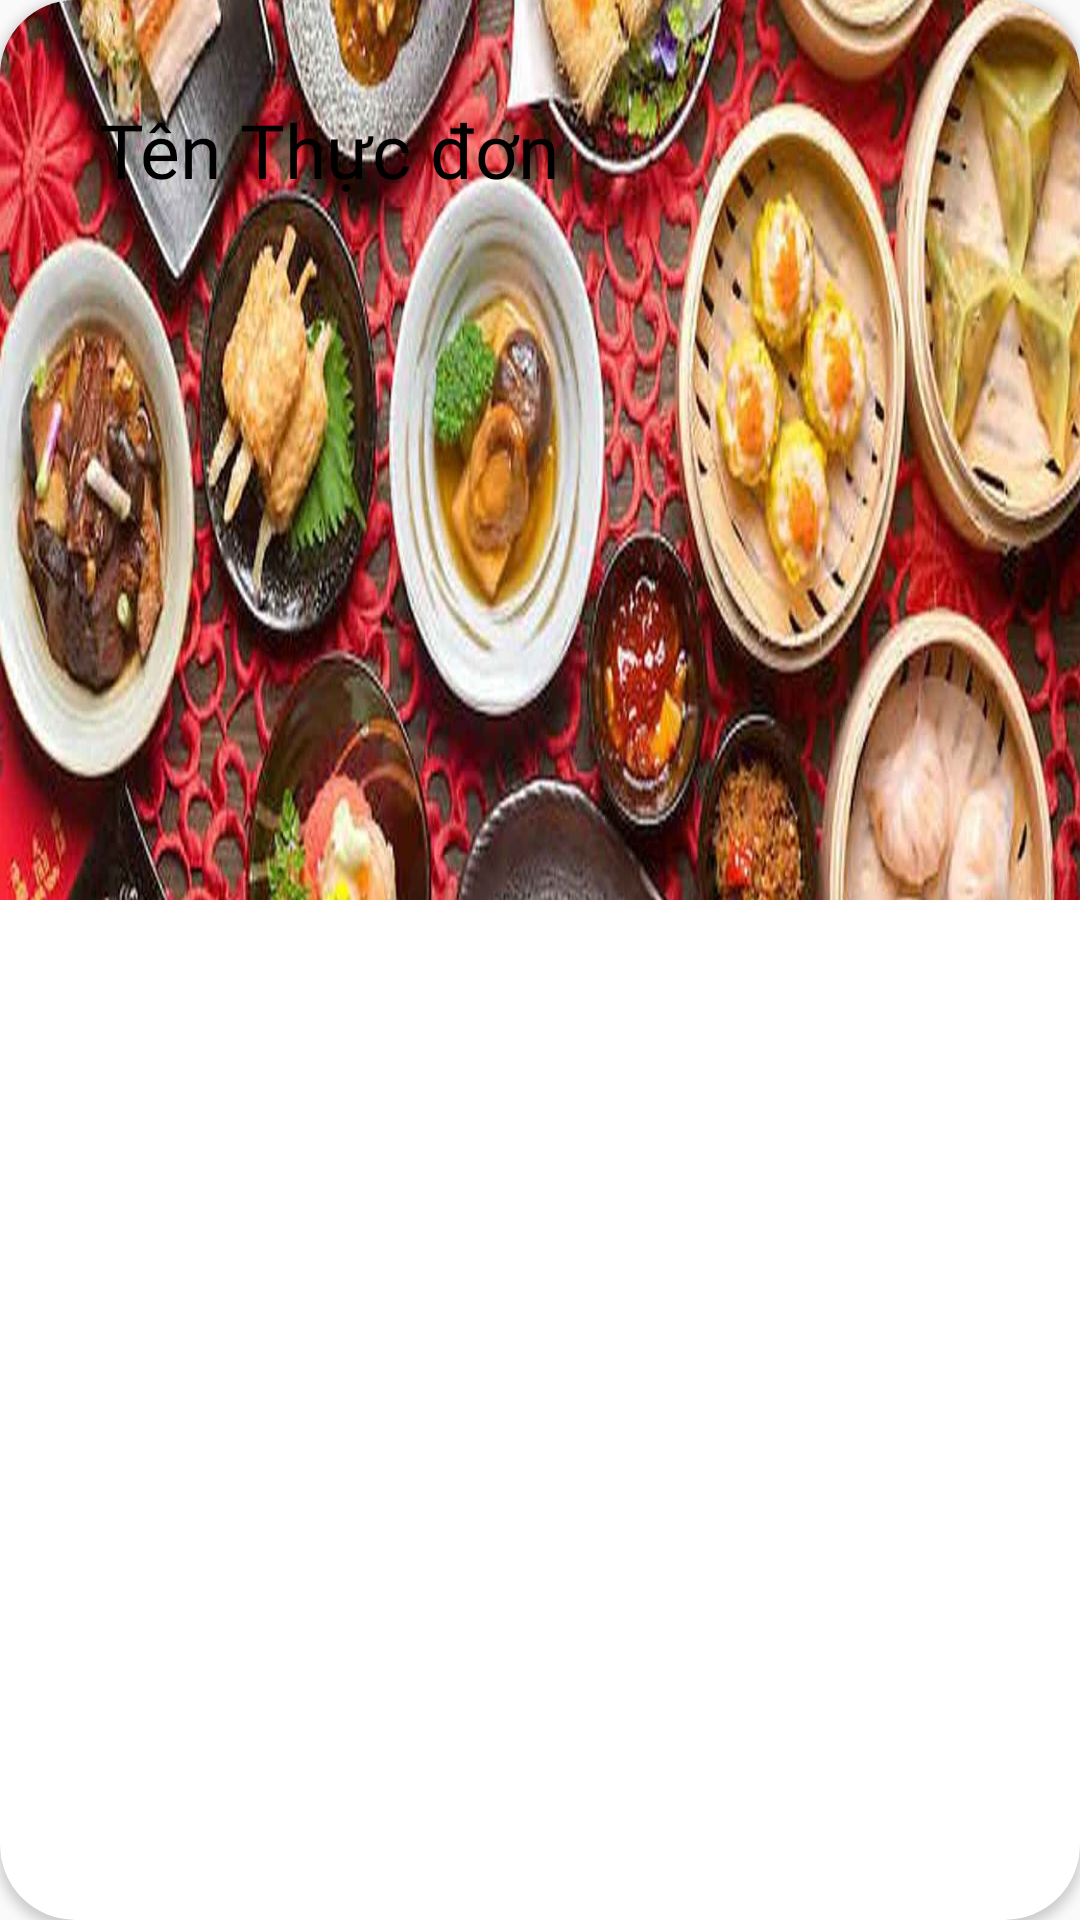

Write the Android layout XML for this screen, with the resource values it uses.
<!-- AndroidManifest.xml: application theme Theme.ThuanThanh -->
<!-- res/layout/custom_layout_displaycategory.xml -->
<?xml version="1.0" encoding="utf-8"?>
<androidx.cardview.widget.CardView xmlns:android="http://schemas.android.com/apk/res/android"
    android:layout_width="match_parent"
    android:layout_height="wrap_content"
    xmlns:app="http://schemas.android.com/apk/res-auto"
    android:background="@color/lightwhite"
    app:cardCornerRadius="25dp"
    android:layout_margin="10dp" >

    <ImageView
        android:id="@+id/img_customcategory_HinhLoai"
        android:layout_width="match_parent"
        android:layout_height="300dp"
        android:background="@drawable/pic_cate"
        android:scaleType="fitXY" />

    <RelativeLayout
        android:layout_width="match_parent"
        android:layout_height="match_parent" >

        <TextView
            android:id="@+id/txt_customcategory_TenLoai"
            android:layout_width="wrap_content"
            android:layout_height="wrap_content"
            android:layout_margin="25dp"
            android:background="@drawable/round_corner_categorytext"
            android:fontFamily="@font/muli_black"
            android:padding="8dp"
            android:text="Tên Thực đơn"
            android:textColor="@color/black"
            android:textSize="25sp" />

    </RelativeLayout>

</androidx.cardview.widget.CardView>
<!-- resources referenced by this layout -->
<resources>
  <color name="black">#FF000000</color>
  <color name="lightwhite">#f5f5f5</color>
  <!-- drawable pic_cate: png bitmap (drawable, 694560 bytes) -->
  <style name="Theme.ThuanThanh" parent="Theme.MaterialComponents.Light.NoActionBar.Bridge">
  
          
          <item name="colorPrimary">@color/purple_500</item>
          <item name="colorPrimaryVariant">@color/purple_700</item>
          <item name="colorOnPrimary">@color/white</item>
          
          <item name="colorSecondary">@color/teal_200</item>
          <item name="colorSecondaryVariant">@color/teal_700</item>
          <item name="colorOnSecondary">@color/black</item>
          
          <item name="android:statusBarColor" tools:targetApi="l">?attr/colorPrimaryVariant</item>
          
      </style>
  <color name="purple_500">#FF6200EE</color>
  <color name="purple_700">#FF3700B3</color>
  <color name="white">#FFFFFFFF</color>
  <color name="teal_200">#FF03DAC5</color>
  <color name="teal_700">#FF018786</color>
</resources>
